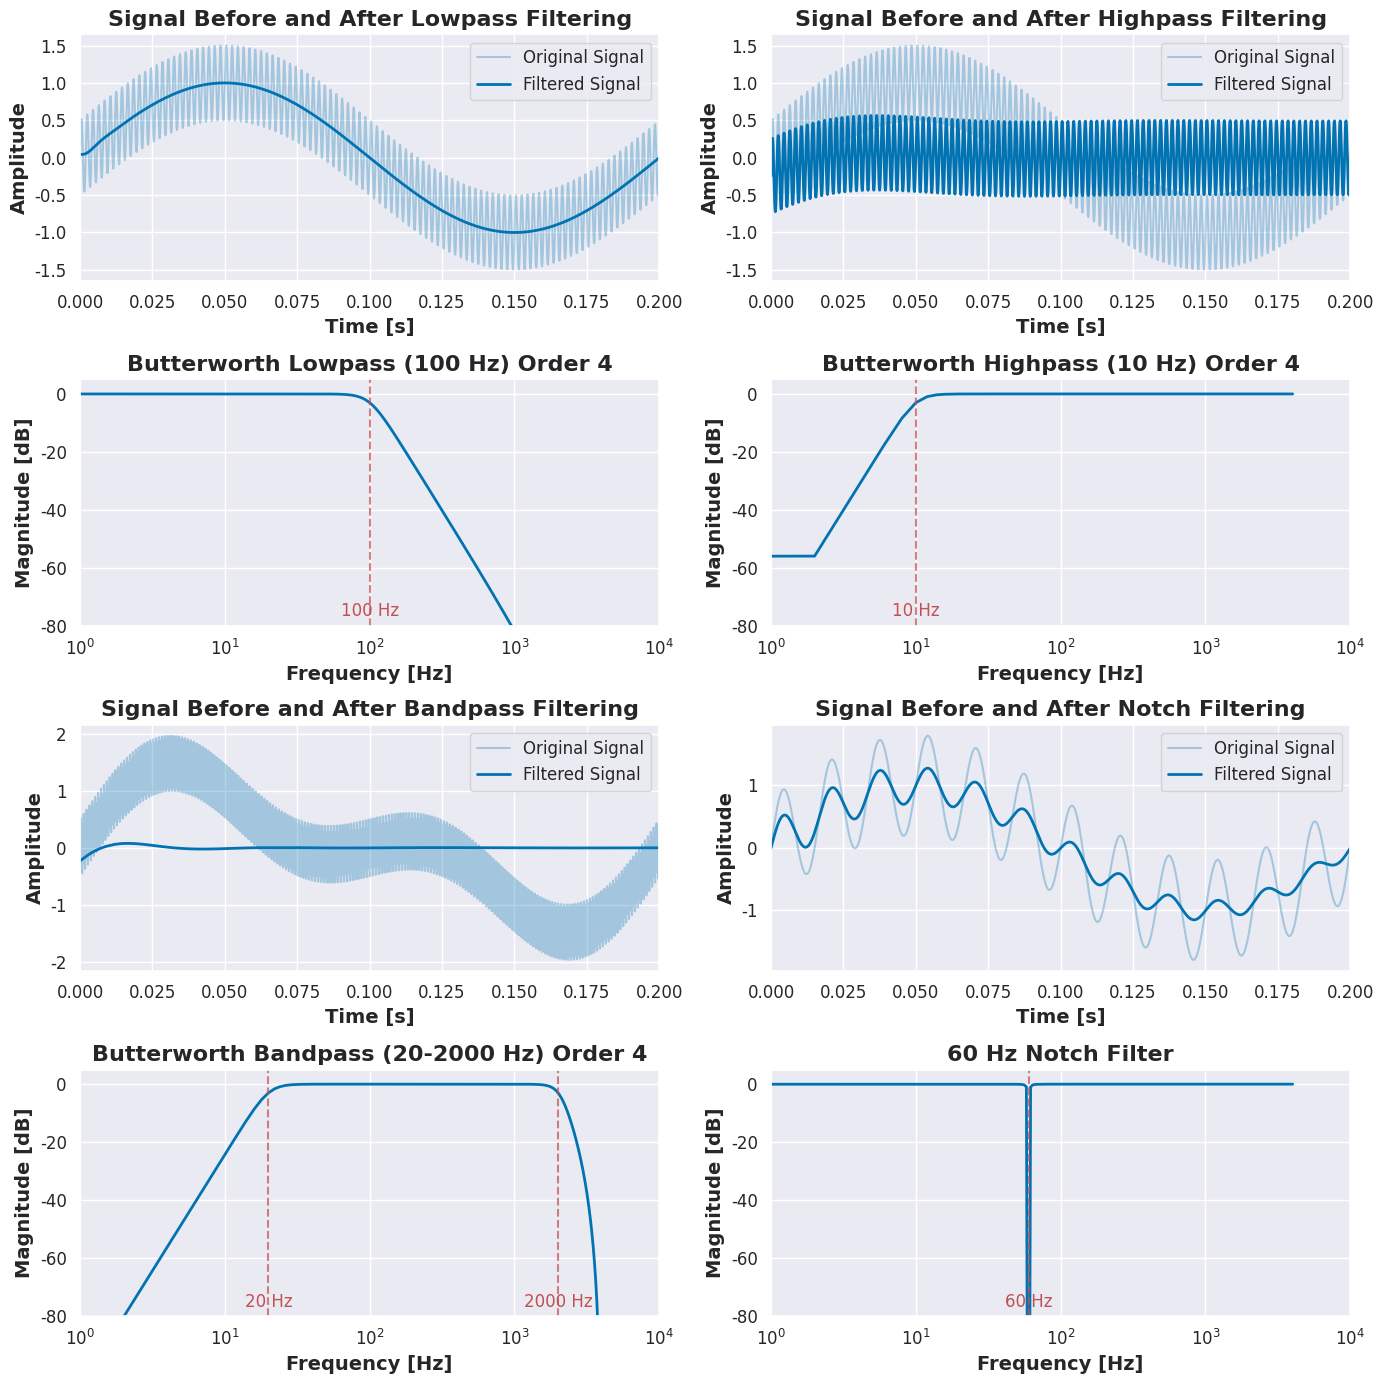

Here is the Python script that generated this plot:
# %%
import matplotlib.pyplot as plt
import numpy as np
import seaborn as sns
from matplotlib.gridspec import GridSpec
from scipy import signal

# Set the colorblind-friendly palette
sns.set_palette("colorblind")
palette = sns.color_palette("colorblind")

# Add Montserrat font
plt.rcParams["font.family"] = "sans-serif"
plt.rcParams["font.sans-serif"] = ["Montserrat"]

# Set the figure size and style
plt.figure(figsize=(14, 14))
sns.set_theme(style="darkgrid")

# Define font sizes with appropriate scaling
TITLE_SIZE = 18
SUBTITLE_SIZE = 16
AXIS_LABEL_SIZE = 14
TICK_SIZE = 12
CAPTION_SIZE = 13

# Define filter parameters
lowpass_cutoff = 100
highpass_cutoff = 10  # Increased to better show its effect on our test signal
bandpass_low = 20
bandpass_high = 2000
notch_freq = 60


# Function to design filters
def design_butterworth_filter(filter_type, cutoff, order=4, fs=8000):
    nyquist = 0.5 * fs

    if filter_type == "bandpass":
        low, high = cutoff
        b, a = signal.butter(order, [low / nyquist, high / nyquist], btype="band")
    elif filter_type == "notch":
        # Quality factor for notch filter
        Q = 30
        b, a = signal.iirnotch(cutoff / nyquist, Q)
    elif filter_type == "lowpass":
        b, a = signal.butter(order, cutoff / nyquist, btype="low")
    elif filter_type == "highpass":
        b, a = signal.butter(order, cutoff / nyquist, btype="high")

    return b, a


# Function to plot filter frequency response
def plot_filter_response(ax, filter_type, cutoff, order=4, fs=8000, title=None):
    # Design filter
    if filter_type == "bandpass":
        b, a = design_butterworth_filter("bandpass", cutoff, order, fs)
        cutoff_marker = cutoff
    elif filter_type == "notch":
        b, a = design_butterworth_filter("notch", cutoff, order, fs)
        cutoff_marker = [cutoff]
    elif filter_type == "lowpass":
        b, a = design_butterworth_filter("lowpass", cutoff, order, fs)
        cutoff_marker = [cutoff]
    elif filter_type == "highpass":
        b, a = design_butterworth_filter("highpass", cutoff, order, fs)
        cutoff_marker = [cutoff]

    # Compute frequency response
    w, h = signal.freqz(b, a, worN=2000)
    freq = w * fs / (2 * np.pi)

    # Plot frequency response
    ax.semilogx(freq, 20 * np.log10(abs(h)), color=palette[0], linewidth=2)
    ax.set_xlim(1, 10000)
    ax.set_ylim(-80, 5)
    ax.set_xlabel("Frequency [Hz]", fontsize=AXIS_LABEL_SIZE, weight="bold")
    ax.set_ylabel("Magnitude [dB]", fontsize=AXIS_LABEL_SIZE, weight="bold")
    ax.tick_params(labelsize=TICK_SIZE)

    # Add cutoff frequency markers
    for cf in cutoff_marker:
        ax.axvline(x=cf, color="r", linestyle="--", alpha=0.7)
        ax.text(
            cf,
            -75,
            f"{cf} Hz",
            color="r",
            horizontalalignment="center",
            verticalalignment="center",
        )

    if title:
        ax.set_title(title, fontsize=SUBTITLE_SIZE, weight="bold")

    return b, a


# Generate synthetic time domain signals
def generate_test_signals(fs=8000, duration=0.5):
    t = np.linspace(0, duration, int(fs * duration))

    # Base signal (5 Hz sine wave)
    base_signal = np.sin(2 * np.pi * 5 * t)

    # Mixed signal with both low (5 Hz) and high frequency (500 Hz) components
    # Use this for both lowpass and highpass test to better compare effects
    mixed_signal = base_signal + 0.5 * np.sin(2 * np.pi * 500 * t)

    # Create signal with components outside bandpass range
    bandpass_test = (
        base_signal
        + 0.5 * np.sin(2 * np.pi * 5000 * t)
        + 0.7 * np.sin(2 * np.pi * 10 * t)
    )

    # Add 60 Hz noise for notch test
    notch_test = base_signal + 0.8 * np.sin(2 * np.pi * 60 * t)

    return t, mixed_signal, mixed_signal, bandpass_test, notch_test


# Function to plot time domain signals
def plot_time_domain(ax, t, original_signal, filtered_signal, title=None):
    ax.plot(
        t,
        original_signal,
        color=palette[0],
        alpha=0.3,
        linewidth=1.5,
        label="Original Signal",
    )
    ax.plot(t, filtered_signal, color=palette[0], linewidth=2, label="Filtered Signal")

    ax.set_xlim(0, 0.2)  # Show only first 0.2 seconds for better visibility
    ax.set_xlabel("Time [s]", fontsize=AXIS_LABEL_SIZE, weight="bold")
    ax.set_ylabel("Amplitude", fontsize=AXIS_LABEL_SIZE, weight="bold")
    ax.tick_params(labelsize=TICK_SIZE)
    ax.legend(loc="upper right", fontsize=TICK_SIZE)

    if title:
        ax.set_title(title, fontsize=SUBTITLE_SIZE, weight="bold")


# Create a grid for multiple subplots - 4x2 grid
gs = GridSpec(4, 2, height_ratios=[1, 1, 1, 1])

# Generate test signals
fs = 8000
t, lowpass_test, highpass_test, bandpass_test, notch_test = generate_test_signals(fs)

# Design all filters
lowpass_b, lowpass_a = design_butterworth_filter("lowpass", lowpass_cutoff, 4, fs)
highpass_b, highpass_a = design_butterworth_filter("highpass", highpass_cutoff, 4, fs)
bandpass_b, bandpass_a = design_butterworth_filter(
    "bandpass", [bandpass_low, bandpass_high], 4, fs
)
notch_b, notch_a = design_butterworth_filter("notch", notch_freq, 4, fs)

# Apply filters
lowpass_filtered = signal.filtfilt(lowpass_b, lowpass_a, lowpass_test)
highpass_filtered = signal.filtfilt(highpass_b, highpass_a, highpass_test)
bandpass_filtered = signal.filtfilt(bandpass_b, bandpass_a, bandpass_test)
notch_filtered = signal.filtfilt(notch_b, notch_a, notch_test)

# Following layout you requested:
# 1. Row: Time domain signals for lowpass and highpass
ax1_1 = plt.subplot(gs[0, 0])
plot_time_domain(
    ax1_1,
    t,
    lowpass_test,
    lowpass_filtered,
    "Signal Before and After Lowpass Filtering",
)

ax1_2 = plt.subplot(gs[0, 1])
plot_time_domain(
    ax1_2,
    t,
    highpass_test,
    highpass_filtered,
    "Signal Before and After Highpass Filtering",
)

# 2. Row: Filter responses for lowpass and highpass
ax2_1 = plt.subplot(gs[1, 0])
plot_filter_response(
    ax2_1,
    "lowpass",
    lowpass_cutoff,
    4,
    fs,
    f"Butterworth Lowpass ({lowpass_cutoff} Hz) Order 4",
)

ax2_2 = plt.subplot(gs[1, 1])
plot_filter_response(
    ax2_2,
    "highpass",
    highpass_cutoff,
    4,
    fs,
    f"Butterworth Highpass ({highpass_cutoff} Hz) Order 4",
)

# 3. Row: Time domain signals for bandpass and notch
ax3_1 = plt.subplot(gs[2, 0])
plot_time_domain(
    ax3_1,
    t,
    bandpass_test,
    bandpass_filtered,
    "Signal Before and After Bandpass Filtering",
)

ax3_2 = plt.subplot(gs[2, 1])
plot_time_domain(
    ax3_2, t, notch_test, notch_filtered, "Signal Before and After Notch Filtering"
)

# 4. Row: Filter responses for bandpass and notch
ax4_1 = plt.subplot(gs[3, 0])
plot_filter_response(
    ax4_1,
    "bandpass",
    [bandpass_low, bandpass_high],
    4,
    fs,
    f"Butterworth Bandpass ({bandpass_low}-{bandpass_high} Hz) Order 4",
)

ax4_2 = plt.subplot(gs[3, 1])
plot_filter_response(ax4_2, "notch", notch_freq, 4, fs, f"{notch_freq} Hz Notch Filter")

plt.tight_layout()
plt.subplots_adjust(hspace=0.4)
# plt.savefig("filter_visualization.png", dpi=300, bbox_inches="tight")
plt.show()

# %%
